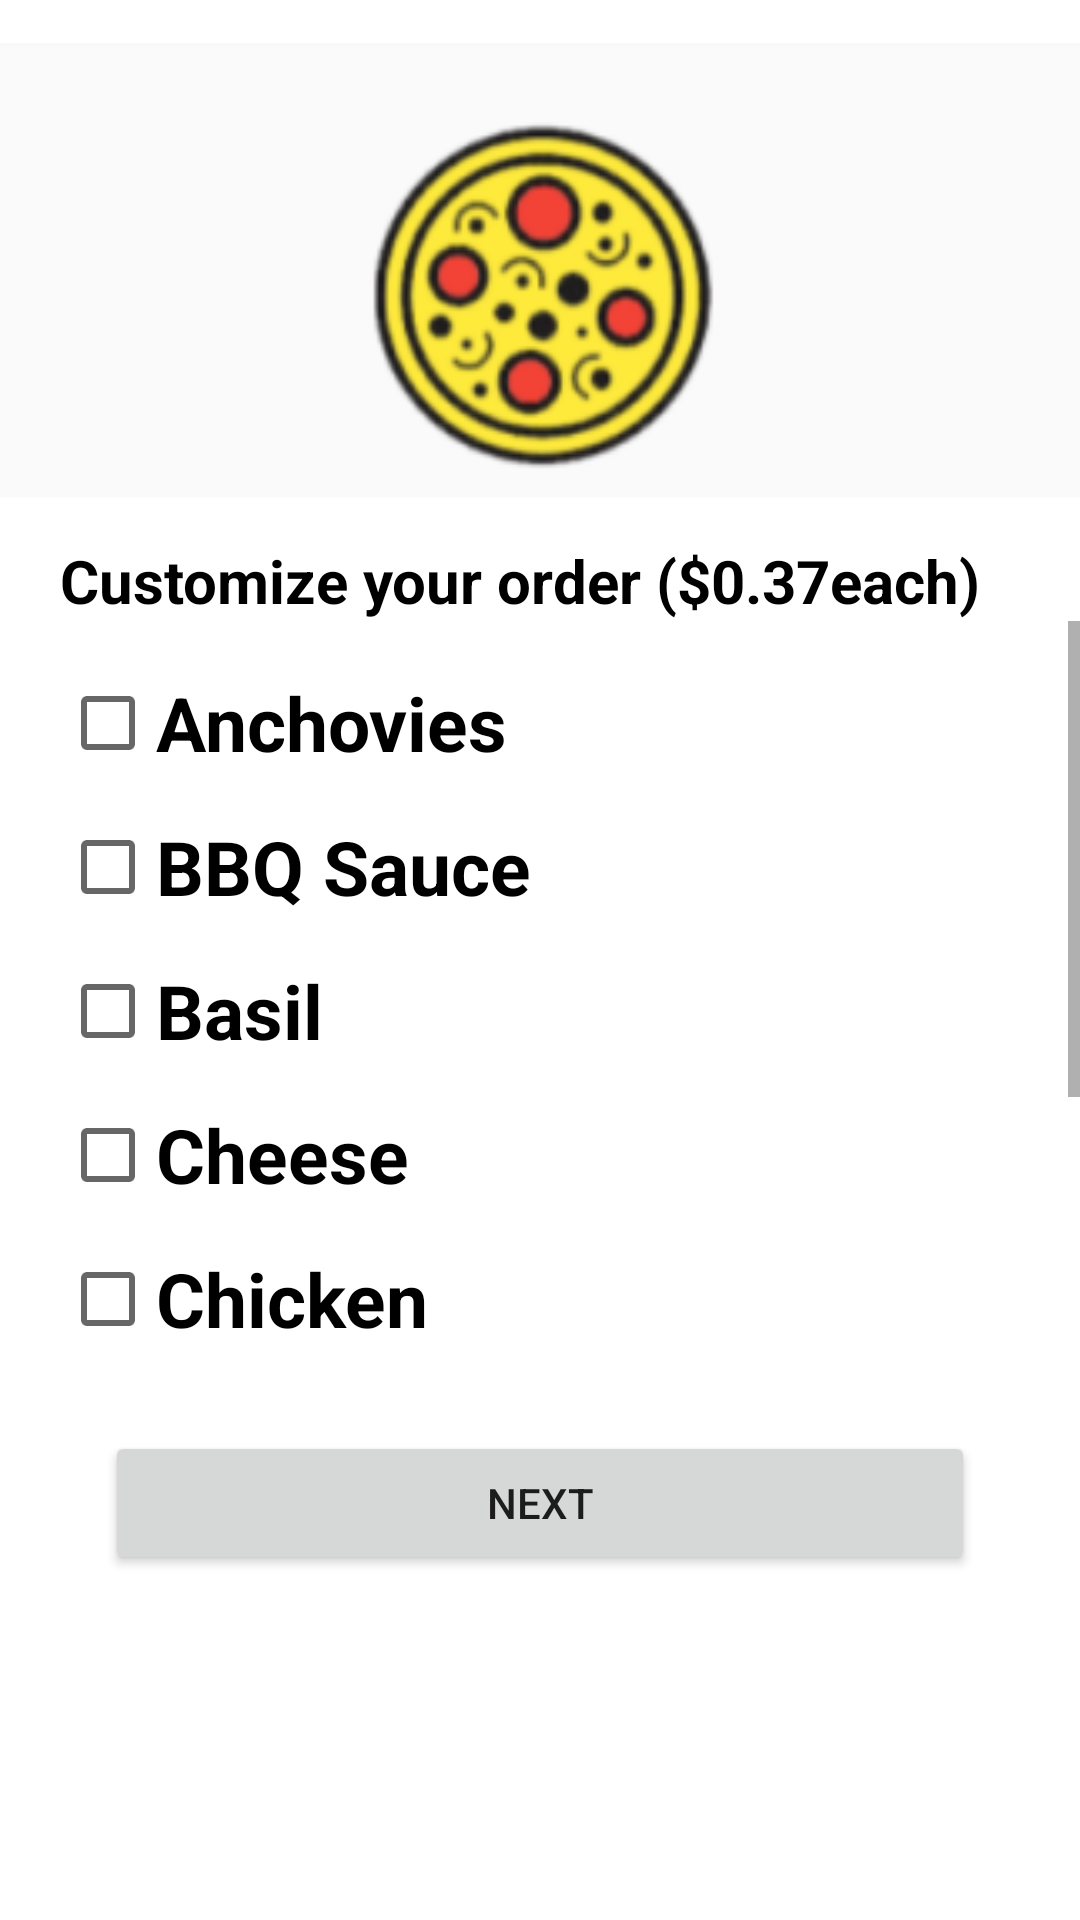

Here is an Android app screen rendered from its layout file. Give the layout XML and the strings, colors and styles it references.
<!-- AndroidManifest.xml: application theme Theme.Resaurant_system -->
<!-- res/layout/activity_order_pizza.xml -->
<?xml version="1.0" encoding="utf-8"?>
<androidx.constraintlayout.widget.ConstraintLayout xmlns:android="http://schemas.android.com/apk/res/android"
    xmlns:tools="http://schemas.android.com/tools"
    android:layout_width="match_parent"
    android:layout_height="match_parent"
    xmlns:app="http://schemas.android.com/apk/res-auto"
    tools:context=".OrderPizza">
    <ImageView
        android:id="@+id/img_pizza"
        android:layout_width="match_parent"
        android:layout_height="180dp"
        app:layout_constraintStart_toStartOf="parent"
        app:layout_constraintTop_toTopOf="parent"
        android:src="@drawable/img_2"
        />
    <TextView
        android:id="@+id/Customer_pizza"
        android:layout_width="match_parent"
        android:layout_height="wrap_content"
        app:layout_constraintStart_toStartOf="@id/img_pizza"
        app:layout_constraintTop_toBottomOf="@id/img_pizza"
        android:text="Customize your order ($0.37each)"
        android:layout_marginHorizontal="20dp"
        android:textStyle="bold"
        android:textSize="20sp"
        android:textColor="@color/black"
        />
    <ScrollView
        android:id="@+id/ScrollView_pizza"
        app:layout_constraintTop_toBottomOf="@id/Customer_pizza"
        android:layout_width="match_parent"
        android:layout_height="250dp">
        <LinearLayout
            android:layout_marginTop="10dp"
            android:orientation="vertical"
            android:layout_width="match_parent"
            android:layout_height="wrap_content">
            <CheckBox
                android:id="@+id/cb_Anchovies"
                android:layout_marginHorizontal="20dp"
                android:layout_width="match_parent"
                android:layout_height="wrap_content"
                android:text="Anchovies"
                android:textStyle="bold"
                android:textSize="25sp"
                />
            <CheckBox
                android:id="@+id/cb_BBQ_Sauce_piz"
                android:layout_marginHorizontal="20dp"
                android:layout_width="match_parent"
                android:layout_height="wrap_content"
                android:text="BBQ Sauce"
                android:textStyle="bold"
                android:textSize="25sp"
                />
            <CheckBox
                android:id="@+id/cb_Basil"
                android:layout_marginHorizontal="20dp"
                android:layout_width="match_parent"
                android:layout_height="wrap_content"
                android:text="Basil"
                android:textStyle="bold"
                android:textSize="25sp"
                />
            <CheckBox
                android:id="@+id/cb_Cheese_piz"
                android:layout_marginHorizontal="20dp"
                android:layout_width="match_parent"
                android:layout_height="wrap_content"
                android:text="Cheese"
                android:textStyle="bold"
                android:textSize="25sp"
                />
            <CheckBox
                android:id="@+id/cb_Chicken"
                android:layout_marginHorizontal="20dp"
                android:layout_width="match_parent"
                android:layout_height="wrap_content"
                android:text="Chicken"
                android:textStyle="bold"
                android:textSize="25sp"
                />
            <CheckBox
                android:id="@+id/cb_Garlic"
                android:layout_marginHorizontal="20dp"
                android:layout_width="match_parent"
                android:layout_height="wrap_content"
                android:text="Garlic"
                android:textStyle="bold"
                android:textSize="25sp"
                />
            <CheckBox
                android:id="@+id/cb_Ham"
                android:layout_marginHorizontal="20dp"
                android:layout_width="match_parent"
                android:layout_height="wrap_content"
                android:text="Ham"
                android:textStyle="bold"
                android:textSize="25sp"
                />
            <CheckBox
                android:id="@+id/cb_Mushroom"
                android:layout_marginHorizontal="20dp"
                android:layout_width="match_parent"
                android:layout_height="wrap_content"
                android:text="Mushroom"
                android:textStyle="bold"
                android:textSize="25sp"
                />
        </LinearLayout>
    </ScrollView>
    <Button
        android:id="@+id/Next_icecream_orber_button"
        android:layout_marginTop="20dp"
        android:layout_width="match_parent"
        android:layout_height="wrap_content"
        app:layout_constraintStart_toStartOf="@id/ScrollView_pizza"
        app:layout_constraintTop_toBottomOf="@id/ScrollView_pizza"
        android:layout_marginHorizontal="35dp"
        android:text="Next"
        android:onClick="Next_pizza_onclick"
        />



</androidx.constraintlayout.widget.ConstraintLayout>
<!-- resources referenced by this layout -->
<resources>
  <!-- drawable img_2: png bitmap (drawable-v24, 19345 bytes) -->
  <style name="Theme.Resaurant_system" parent="Theme.MaterialComponents.DayNight.DarkActionBar">
          
          <item name="colorPrimary">@color/purple_500</item>
          <item name="colorPrimaryVariant">@color/purple_700</item>
          <item name="colorOnPrimary">@color/white</item>
          
          <item name="colorSecondary">@color/teal_200</item>
          <item name="colorSecondaryVariant">@color/teal_700</item>
          <item name="colorOnSecondary">@color/black</item>
          
          <item name="android:statusBarColor" tools:targetApi="l">?attr/colorPrimaryVariant</item>
          
      </style>
  <!-- not gathered from this repository: default colours our renderer supplied (Android Studio template values) -->
  <color name="purple_500">#FF6200EE</color>
  <color name="purple_700">#FF3700B3</color>
  <color name="teal_200">#FF03DAC5</color>
  <color name="teal_700">#FF018786</color>
  <color name="black">#FF000000</color>
  <color name="white">#FFFFFFFF</color>
</resources>
